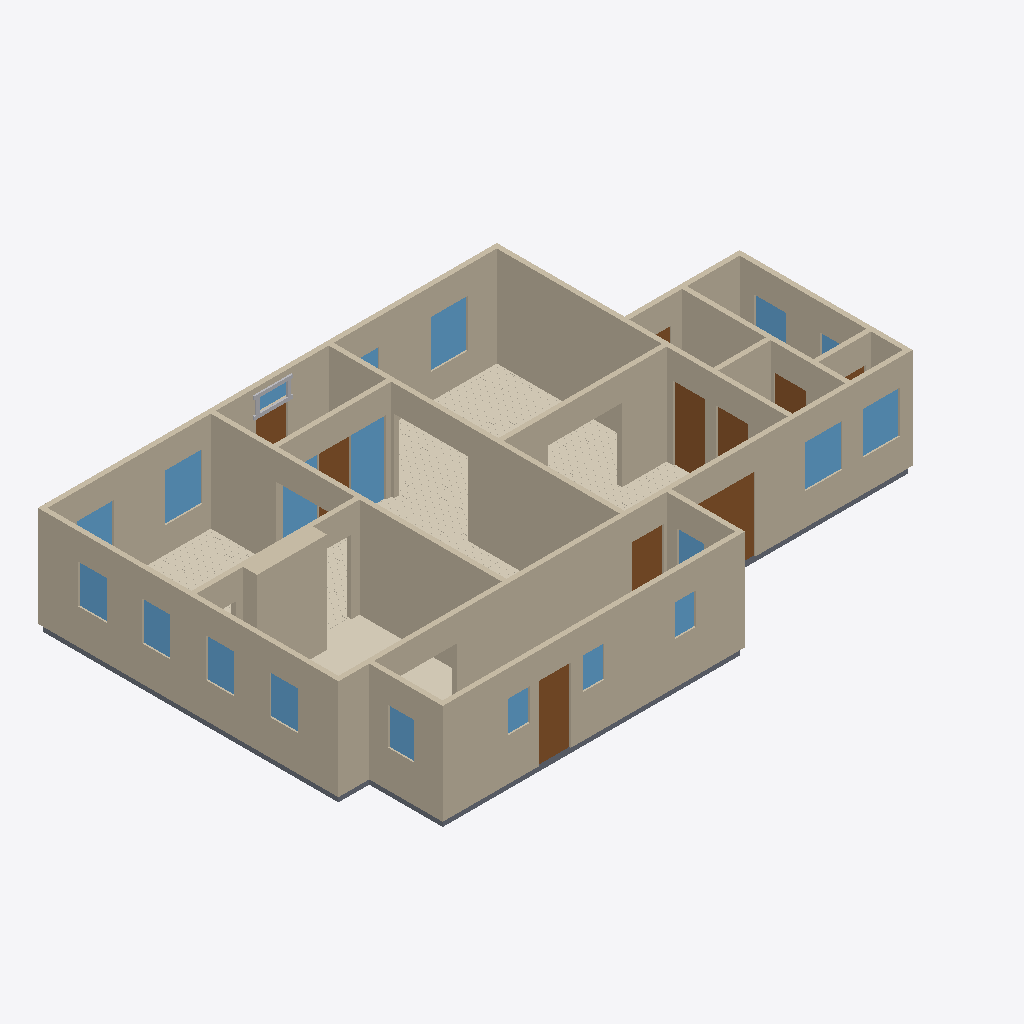
Isometric view of an IFC building model (IFC-SPF (STEP), schema IFC4, length unit metre), seen from the south-west, elements coloured by IFC class: 20 windows (light blue), 18 walls (beige), 10 doors (brown), 6 coverings (cream), 6 slabs (grey), 4 other elements (light grey).
Extent 16.6 m × 10.8 m × 3.1 m (x, y, z). Elements (89): 20 IfcWindow, 18 IfcWall, 16 IfcBuildingElementProxy, 14 IfcCovering, 11 IfcSlab, 10 IfcDoor.

HEADER;
FILE_DESCRIPTION(('ViewDefinition[DesignTransferView]'),'2;1');
FILE_NAME('/dev/null','2026-09-13T23:11:58+00:00',(''),(''),'IfcOpenShell 0.8.5','IfcOpenShell 0.8.5','Nobody');
FILE_SCHEMA(('IFC4'));
ENDSEC;
DATA;
#1=IFCPROJECT('185naEOQn2TvgaAq7axFE_',$,'Eureka Residence',$,$,$,$,(#10),#5);
#12=IFCSITE('0C5n4OgoX4Bh0KP2PdTufL',$,'Site',$,$,$,$,$,$,$,$,$,$,$);
#13=IFCBUILDING('0T1nxl8ZbAxwpc4n9UfAoa',$,'Eureka House',$,$,$,$,$,$,$,$,$);
#14=IFCBUILDINGSTOREY('3iOTWmQc99$hGi8TwJOXsT',$,'Ground Floor',$,$,$,$,$,$,$);
#18=IFCWALL('1iaLBfPLLErO4FyXiI9ZHT',$,'Wall',$,$,#38,#27,$,$);
#179=IFCWALL('2jTZZVCnPBzxR$cM2y_fw9',$,'Wall',$,$,#198,#188,$,$);
#239=IFCWALL('3wNd$WAwr3JPXmchSJoJCH',$,'Wall',$,$,#258,#248,$,$);
#79=IFCWALL('38FUt4mRjCTuDQQ$jQnHA1',$,'Wall',$,$,#98,#88,$,$);
#259=IFCWALL('1bF5gbB4nEgOV6IWS6GOHP',$,'Wall',$,$,#278,#268,$,$);
#219=IFCWALL('1Fc_TGTxv3ZOJS0Sy71MOF',$,'Wall',$,$,#238,#228,$,$);
#199=IFCWALL('3XHYZe9FHBfegv7WoCq_5a',$,'Wall',$,$,#218,#208,$,$);
#2115=IFCCOVERING('1wwf6oSaPC6fyYclaG6h7D',$,'Sitting Room - Hardwood Flooring',$,$,#2127,#2117,$,.FLOORING.);
#39=IFCWALL('1f_AT3_VH5jhHQ6gxlCL6j',$,'Wall',$,$,#58,#48,$,$);
#319=IFCWALL('000xaJ25rDEB_MCekmOGMt',$,'Wall',$,$,#338,#328,$,$);
#1301=IFCWALL('1wsWH0PBv1uBb_v_h5Jtql',$,'Kitchen Cabinet Bump-out',$,$,#1324,#1314,$,$);
#299=IFCWALL('1vT8PvCHH5q9oILGYOWmzm',$,'Wall',$,$,#318,#308,$,$);
#279=IFCWALL('3$b6YJFxfFhgqSHsZ5o0z3',$,'Wall',$,$,#298,#288,$,$);
#59=IFCWALL('051DSiaRTEzR8vGM93pyrv',$,'Wall',$,$,#78,#68,$,$);
#99=IFCWALL('12RqePoQL96OXtZ8I2O$9K',$,'Wall',$,$,#118,#108,$,$);
#1277=IFCCOVERING('2PIUs0IBf5YfuiW$XopBax',$,'Kitchen - Tile Flooring',$,$,#1300,#1290,$,.FLOORING.);
#139=IFCWALL('0K07RJu9jEEOMUHDRyE85Q',$,'Wall',$,$,#158,#148,$,$);
#2940=IFCCOVERING('3yyGWZMeHFZReNSQe5BUKM',$,'Dining Room - Hardwood Flooring',$,$,#2952,#2942,$,.FLOORING.);
#3658=IFCCOVERING('2mA6jsxPvFEOvGUi41PLom',$,'Foyer - Hardwood Flooring 1',$,$,#3670,#3660,$,.FLOORING.);
#339=IFCWALL('0yHx5hWoHDu95EaHun90vx',$,'Wall',$,$,#358,#348,$,$);
#5103=IFCDOOR('0cm8t2Q$jFih0LjvuMtFh0',$,'Back Door',$,$,#5123,#5112,$,2.1336,0.9144000000000001,$,$,$);
#4117=IFCWINDOW('2$VNR3jsv9fvh$i$Ya39$N',$,'Sidelight - Foyer E',$,$,#4138,#4127,$,2.1336,1.0040112,$,$,$);
#4812=IFCDOOR('0scDE1PDb8S9OdelyqpM9t',$,'Family -) Ext Vestibule',$,$,#4832,#4821,$,2.1336,0.9144000000000001,$,$,$);
#526=IFCDOOR('3imNl4VgHCeuE998hpId6K',$,'Family -) Patio',$,$,#546,#535,$,2.1336,2.033016,$,$,$);
#159=IFCWALL('3$Glo6xCD5mRmwUKz5hGZ0',$,'Wall',$,$,#178,#168,$,$);
#5042=IFCSLAB('1zPgSzZW91kBmwttbULXKw',$,'Slab - Scullery',$,$,#5061,#5051,$,.FLOOR.);
#2275=IFCWINDOW('08sTbCO4fFKQeysQMIpsXZ',$,'Window - Dining N1',$,$,#2296,#2285,$,1.3716,1.0668,$,$,$);
#1386=IFCWINDOW('3WRXDkILbBffVPGkuwK$ir',$,'Window - Sitting N1',$,$,#1407,#1396,$,1.3716,1.0668,$,$,$);
#119=IFCWALL('1EsJSQvXn4CvMfM$NXE5ze',$,'Wall',$,$,#138,#128,$,$);
#4999=IFCWINDOW('1t5GRcDVj29v6NNN5oQNq5',$,'Window - Laundry S',$,$,#5020,#5009,$,1.2191999999999998,1.0668,$,$,$);
#1051=IFCCOVERING('2Z$GgohBX8HguOK1BliNQg',$,'Family Room - Hardwood Flooring',$,$,#1063,#1053,$,.FLOORING.);
#4708=IFCWINDOW('19_6vTy0LFHvjkLhSV21RE',$,'Window - WC S',$,$,#4729,#4718,$,1.2191999999999998,1.0668,$,$,$);
#463=IFCDOOR('3arfrB7LX80gNRGulBtX4e',$,'Family -) Scullery',$,$,#483,#472,$,2.1336,0.9144000000000001,$,$,$);
#4289=IFCWINDOW('0VS9kzcojCNfLn2MapZPjf',$,'Sidelight - Foyer W',$,$,#4310,#4299,$,2.1336,1.0040112,$,$,$);
#1209=IFCWINDOW('0uZhtRL9b6QwPFiKITVm2A',$,'Window - Kitchen W1',$,$,#1233,#1222,$,1.1186159999999998,0.812801016,$,$,$);
#2232=IFCWINDOW('0ObNXu9rn4rAejdMB$rOUj',$,'Window - Dining W2',$,$,#2253,#2242,$,1.1186159999999998,0.812801016,$,$,$);
#1255=IFCWINDOW('3nbmE1GOD3xfN5k787Ecxp',$,'Window - Kitchen W2',$,$,#1276,#1265,$,1.1186159999999998,0.812801016,$,$,$);
#2189=IFCWINDOW('3237qkGRPEpOjSphi5xem2',$,'Window - Dining W1',$,$,#2210,#2199,$,1.1186159999999998,0.812801016,$,$,$);
#3056=IFCDOOR('0gL_Zm$9HCAvPHTCcx7DGK',$,'Foyer -) Vestibule',$,$,#3076,#3065,$,2.1336,0.9144000000000001,$,$,$);
#5274=IFCWINDOW('0W3DFt_uL7kgsX4xLWypGw',$,'Window - Scullery E',$,$,#5295,#5284,$,1.0668,0.762,$,$,$);
#421=IFCDOOR('31T1l3Sdz2GvHNCbAfkheZ',$,'Family -) Ext Laundry',$,$,#441,#430,$,2.1336,0.9144000000000001,$,$,$);
#1064=IFCSLAB('3v5aWh5vL259cwdeoj6QZ$',$,'Slab - Kitchen',$,$,#1083,#1073,$,.FLOOR.);
#4562=IFCWINDOW('0oy9kea3fBVho3wkIyRK1g',$,'Window - Bath N',$,$,#4583,#4572,$,1.2191999999999998,0.9144000000000001,$,$,$);
#3945=IFCDOOR('1hvknedE1AjBXfGFH$o89H',$,'Front Door',$,$,#3965,#3954,$,2.1336,0.9144000000000001,$,$,$);
#4957=IFCDOOR('3Tg4wuS6HBfOiHNbJcjC2E',$,'Laundry -) Bath',$,$,#4977,#4966,$,2.1336,0.9144000000000001,$,$,$);
#2318=IFCWINDOW('3ZsfmUpF1B_QwaKjq9q1nu',$,'Window - Dining N2',$,$,#2339,#2328,$,1.3716,1.0668,$,$,$);
#2128=IFCSLAB('3OgxTtRY91GvaagJTF2lh0',$,'Slab - Dining Room',$,$,#2147,#2137,$,.FLOOR.);
#5188=IFCWINDOW('27X_rVDV1DYPtceA370DOi',$,'Window - Scullery S2',$,$,#5209,#5198,$,0.9143999999999999,0.6096,$,$,$);
#5231=IFCWINDOW('29trBz2B1EAAzaJA1mNh_B',$,'Window - Scullery S3',$,$,#5252,#5241,$,0.9143999999999999,0.6096,$,$,$);
#5145=IFCWINDOW('0URSoMQSH6lBICV99oNRqb',$,'Window - Scullery S1',$,$,#5166,#5155,$,0.9143999999999999,0.6096,$,$,$);
#5317=IFCWINDOW('2W2qBwaFLAHgnNAxsoDhNb',$,'Window - Scullery E2',$,$,#5338,#5327,$,1.0668,0.762,$,$,$);
#3987=IFCWINDOW('3weDGdg4b3JhKxWMhk314l',$,'Transom - Front Door',$,$,#4008,#3997,$,0.40843200000000035,0.9144000000000001,$,$,$);
#4896=IFCSLAB('2LFpMtRv14RO8XuVswHdVm',$,'Slab - Ext Laundry',$,$,#4915,#4905,$,.FLOOR.);
#4605=IFCSLAB('1vFu15iuD2ZQfu7qQrSMdD',$,'Slab - WC',$,$,#4624,#4614,$,.FLOOR.);
#3871=IFCCOVERING('2RwHlYBpj8YAMNUrBQpEOO',$,'Foyer - Hardwood Flooring 3',$,$,#3883,#3873,$,.FLOORING.);
#359=IFCSLAB('2kLDUl6YHCURie6snNB_7o',$,'Slab - Family Room',$,$,#378,#368,$,.FLOOR.);
#4033=IFCBUILDINGELEMENTPROXY('3PnRFJzpHBFuIgILme4KIr',$,'Transom - Front Door rail',$,$,#4053,#4043,$,$);
#4009=IFCBUILDINGELEMENTPROXY('1FJTSgUKH8ceQ0Fw_SPdmZ',$,'Transom - Front Door bar',$,$,#4032,#4022,$,$);
#1429=IFCWINDOW('1QoQmUUdP7TwROkDBswMx5',$,'Window - Sitting N2',$,$,#1450,#1439,$,1.3716,1.0668,$,$,$);
#4519=IFCWINDOW('2BLGLym_n0TwD2oTbPyymP',$,'Window - Bath',$,$,#4540,#4529,$,1.2191999999999998,0.9144000000000001,$,$,$);
#4854=IFCDOOR('1GoWjmqhn7KhCVHfw0wibe',$,'Ext Vestibule -) Outside',$,$,#4874,#4863,$,2.1336,0.9144000000000001,$,$,$);
#4666=IFCDOOR('2YZ2tE9gTFGeBHIkjjiEdm',$,'Bath -) WC',$,$,#4686,#4675,$,2.1336,0.710184,$,$,$);
#4075=IFCBUILDINGELEMENTPROXY('2bi5w67wj4ovDOi8sVoJF2',$,'Transom - Front Door stile W',$,$,#4095,#4085,$,$);
#4054=IFCBUILDINGELEMENTPROXY('3G2LSwr8T0xvDsYapmjQgF',$,'Transom - Front Door stile E',$,$,#4074,#4064,$,$);
ENDSEC;
